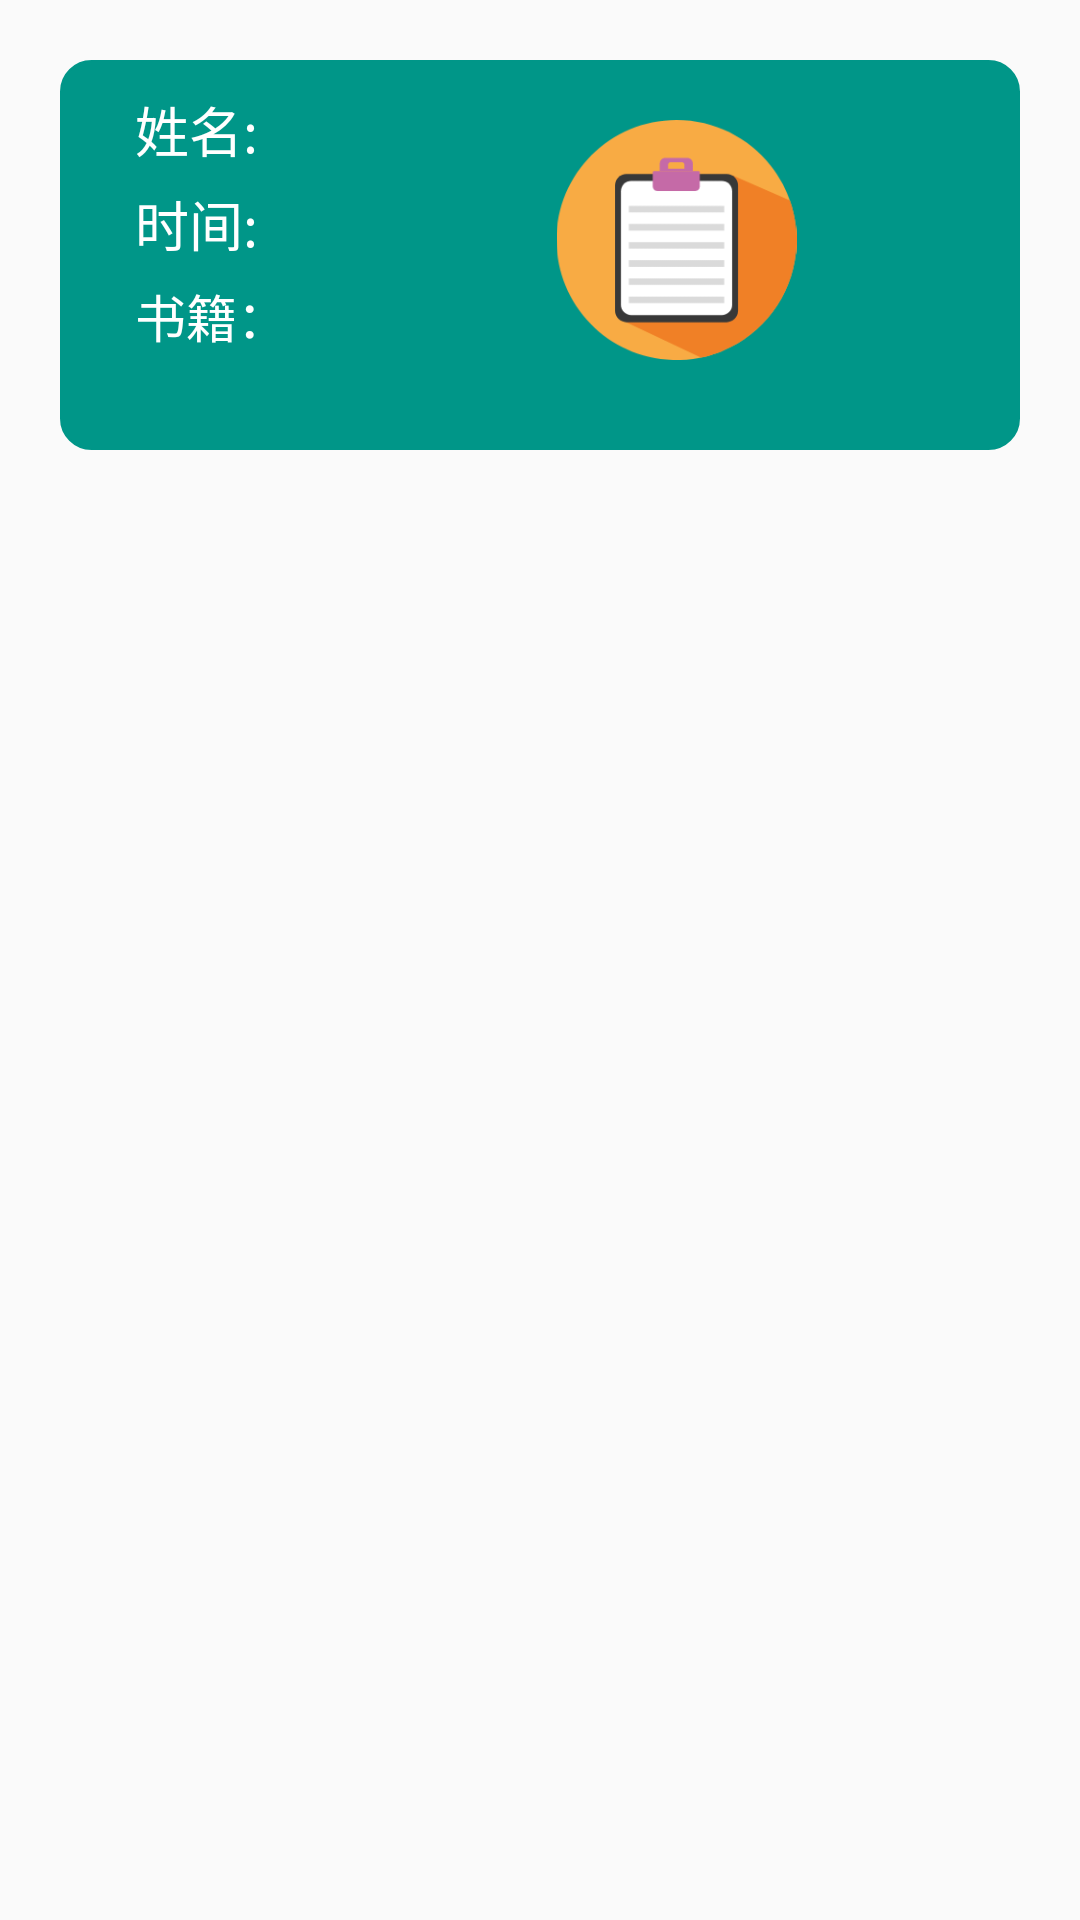

Produce the Android XML layout that renders to this screen, including the resource entries it uses.
<!-- AndroidManifest.xml: application theme AppTheme -->
<!-- res/layout/listitem_booking.xml -->
<?xml version="1.0" encoding="utf-8"?>
<LinearLayout xmlns:android="http://schemas.android.com/apk/res/android"
    android:layout_width="match_parent"
    android:layout_height="match_parent"
    android:layout_marginTop="30dp">
    <LinearLayout
        android:id="@+id/resultLayout"
        android:background="@drawable/nucleic_shape"
        android:layout_width="match_parent"
        android:layout_height="130dp"
        android:layout_margin="20dp"
        android:orientation="horizontal"
        android:layout_gravity="top">
    <LinearLayout
        android:layout_width="wrap_content"
        android:layout_height="wrap_content"
        android:orientation="vertical">
        <TextView
            android:id="@+id/appointment_name"
            android:layout_width="wrap_content"
            android:layout_height="wrap_content"
            android:layout_marginLeft="10dp"
            android:layout_marginTop="5dp"
            android:textSize="18sp"
            android:textColor="#ffffff"
            android:text="姓名:"/>
        <TextView
            android:id="@+id/appointment_time"
            android:layout_width="wrap_content"
            android:layout_height="wrap_content"
            android:layout_marginLeft="10dp"
            android:layout_marginTop="5dp"
            android:textSize="18sp"
            android:textColor="#ffffff"
            android:text="时间:"/>
        <TextView
            android:id="@+id/appointment_site"
            android:layout_width="wrap_content"
            android:layout_height="wrap_content"
            android:layout_marginLeft="10dp"
            android:layout_marginTop="5dp"
            android:textSize="17sp"
            android:textColor="#ffffff"
            android:text="书籍："/>
    </LinearLayout>
    <ImageView
        android:layout_width="80dp"
        android:layout_height="80dp"
        android:layout_marginLeft="30dp"
        android:layout_marginTop="15dp"
        android:src="@drawable/logo"
        android:layout_weight="0.10" />
    </LinearLayout>
</LinearLayout>
<!-- resources referenced by this layout -->
<resources>
  <!-- drawable logo: png bitmap (drawable, 9556 bytes) -->
  <!-- drawable nucleic_shape (drawable) -->
  <?xml version="1.0" encoding="utf-8"?>
  <shape xmlns:android="http://schemas.android.com/apk/res/android">
      <solid android:color="#009688">
      </solid>
      <padding
          android:bottom="5dp"
          android:left="15dp"
          android:right="15dp"
          android:top="5dp"/>
      <corners
          android:radius="10dp"/>
  
      <stroke
          android:width="1dp"
          android:color="#009688" />
  </shape>
  <style name="AppTheme" parent="Theme.AppCompat.Light.DarkActionBar">
          
          <item name="colorPrimary">@color/colorPrimary</item>
          <item name="colorPrimaryDark">@color/colorPrimaryDark</item>
          <item name="colorAccent">@color/colorAccent</item>
      </style>
  <color name="colorPrimary">#5CACEE</color>
  <color name="colorPrimaryDark">#696969</color>
  <color name="colorAccent">#10aec2</color>
</resources>
